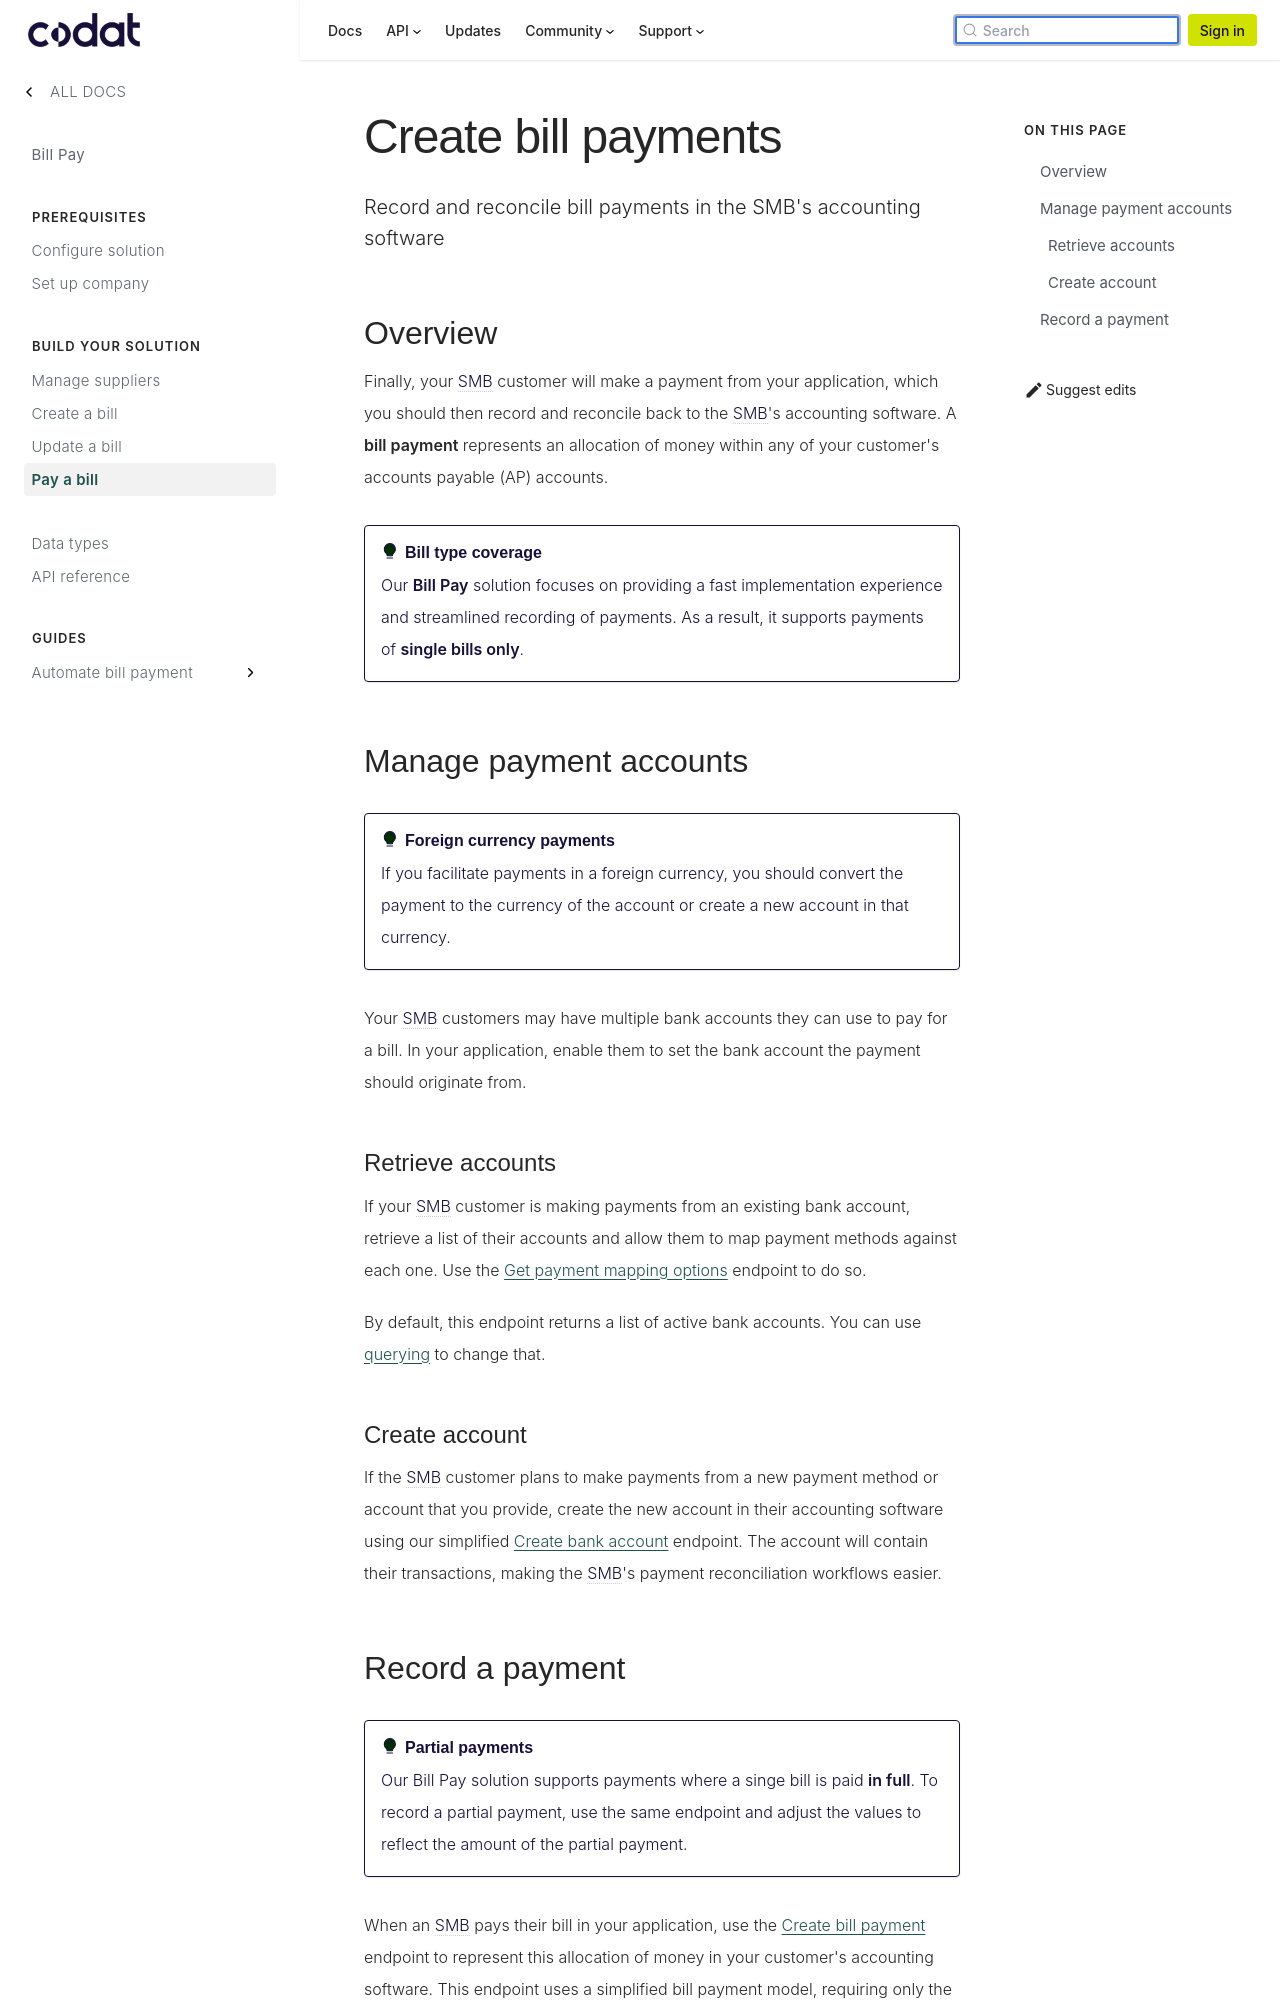

repository: codatio/codat-docs · page: pr-preview/pr-1900/payables/sync/pay-bill/index.html · generator: docusaurus

---
title: Create bill payments
sidebar_label: Pay a bill
displayed_sidebar: payables
description: "Record and reconcile bill payments in the SMB's accounting software"
---

## Overview

Finally, your SMB customer will make a payment from your application, which you should then record and reconcile back to the SMB's accounting software. A **bill payment** represents an allocation of money within any of your customer's accounts payable (AP) accounts.

:::tip Bill type coverage
Our **Bill Pay** solution focuses on providing a fast implementation experience and streamlined recording of payments. As a result, it supports payments of **single bills only**.
:::

## Manage payment accounts

:::tip Foreign currency payments

If you facilitate payments in a foreign currency, you should convert the payment to the currency of the account or create a new account in that currency.

:::

Your SMB customers may have multiple bank accounts they can use to pay for a bill. In your application, enable them to set the bank account the payment should originate from.

### Retrieve accounts

If your SMB customer is making payments from an existing bank account, retrieve a list of their accounts and allow them to map payment methods against each one. Use the [Get payment mapping options](/sync-for-payables-v2-api#/operations/get-mapping-options-payments) endpoint to do so.

By default, this endpoint returns a list of active bank accounts. You can use [querying](/using-the-api/querying) to change that.

### Create account

If the SMB customer plans to make payments from a new payment method or account that you provide, create the new account in their accounting software using our simplified [Create bank account](/sync-for-payables-v2-api#/operations/create-bank-account) endpoint. The account will contain their transactions, making the SMB's payment reconciliation workflows easier.
